Photos from the image-classification dataset "dataset" in the GitHub repository queirozPedro/Classificacao-de-Celulas-Medula-Ossea. Its 7 classes are: BLA 0001 1000, EOS 0001 1000, LYT 0001 1000, MON 0001 1000, NGS 0001 1000, NIF 0001 1000, PMO 0001 1000.

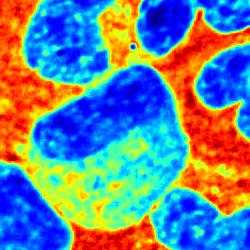
Label: EOS 0001 1000

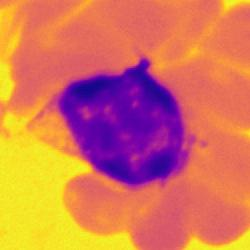
Label: LYT 0001 1000

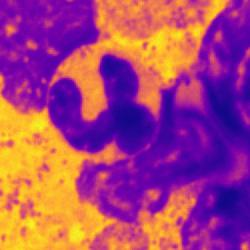
Label: NGS 0001 1000

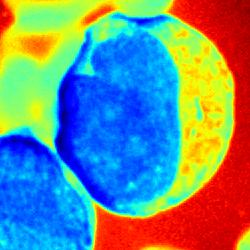
Label: BLA 0001 1000

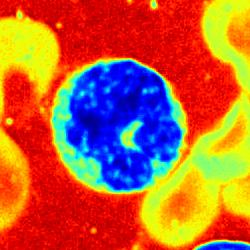
Label: MON 0001 1000

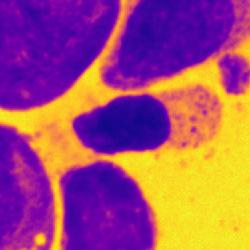
Label: NIF 0001 1000
